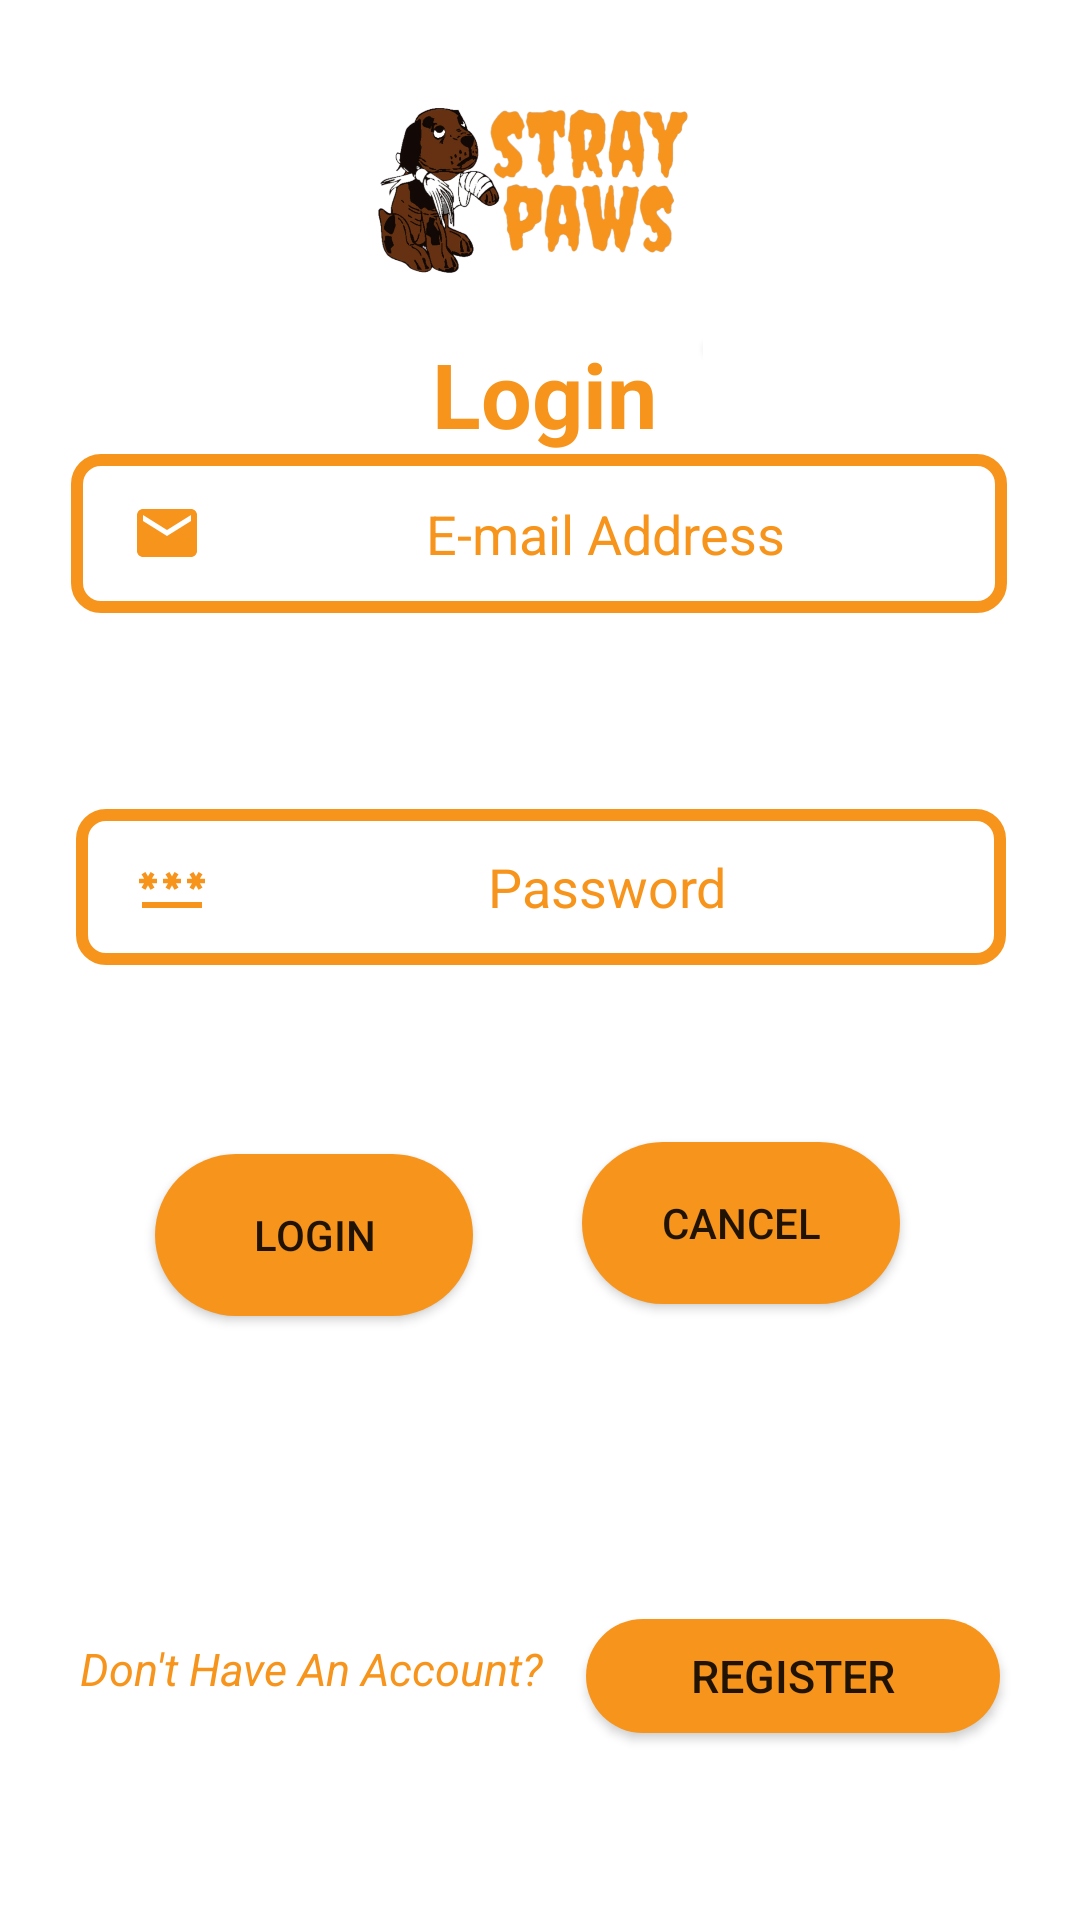

Reconstruct the res/layout file that produces this screen, plus the resources it refers to.
<!-- AndroidManifest.xml: application theme AppTheme -->
<!-- res/layout/activity_login.xml -->
<?xml version="1.0" encoding="utf-8"?>
<androidx.constraintlayout.widget.ConstraintLayout xmlns:android="http://schemas.android.com/apk/res/android"
    xmlns:app="http://schemas.android.com/apk/res-auto"
    xmlns:tools="http://schemas.android.com/tools"
    android:layout_width="match_parent"
    android:layout_height="match_parent"
    tools:context=".LoginActivity"
    android:background="@color/white">

    <Button
        android:id="@+id/RegisterBtn"
        android:layout_width="138dp"
        android:layout_height="38dp"
        android:layout_marginBottom="60dp"
        android:background="@drawable/rounded_button"
        android:backgroundTint="#F7941C"
        android:text="@string/register"
        android:textSize="15sp"
        app:layout_constraintBottom_toBottomOf="parent"
        app:layout_constraintEnd_toEndOf="parent"
        app:layout_constraintHorizontal_bias="0.88"
        app:layout_constraintStart_toStartOf="parent"
        app:layout_constraintTop_toBottomOf="@+id/CancelBtn"
        app:layout_constraintVertical_bias="0.978"
        tools:ignore="TextSizeCheck,TouchTargetSizeCheck" />

    <TextView
        android:id="@+id/textView7"
        android:layout_width="wrap_content"
        android:layout_height="wrap_content"
        android:layout_marginBottom="40dp"
        android:text="@string/don_t_have_an_account"
        android:textColor="#F7941C"
        android:textSize="15sp"
        android:textStyle="italic"
        app:layout_constraintBottom_toBottomOf="parent"
        app:layout_constraintEnd_toEndOf="parent"
        app:layout_constraintHorizontal_bias="0.13"
        app:layout_constraintStart_toStartOf="parent"
        app:layout_constraintTop_toBottomOf="@+id/LoginBtn"
        app:layout_constraintVertical_bias="0.761"
        tools:ignore="TextSizeCheck,TextContrastCheck" />

    <Button
        android:id="@+id/CancelBtn"
        android:layout_width="106dp"
        android:layout_height="54dp"
        android:layout_marginEnd="60dp"
        android:layout_marginBottom="184dp"
        android:background="@drawable/rounded_button"
        android:backgroundTint="#F7941C"
        android:text="@string/cancel"
        app:layout_constraintBottom_toBottomOf="parent"
        app:layout_constraintEnd_toEndOf="parent"
        app:layout_constraintHorizontal_bias="1.0"
        app:layout_constraintStart_toEndOf="@+id/LoginBtn"
        app:layout_constraintTop_toBottomOf="@+id/LoginPassword"
        app:layout_constraintVertical_bias="0.736"
        tools:ignore="DuplicateClickableBoundsCheck" />


    <Button
        android:id="@+id/LoginBtn"
        android:layout_width="106dp"
        android:layout_height="54dp"
        android:layout_marginBottom="96dp"

        android:background="@drawable/rounded_button"
        android:backgroundTint="#F7941C"
        android:text="@string/login"
        app:layout_constraintBottom_toBottomOf="parent"
        app:layout_constraintEnd_toEndOf="parent"
        app:layout_constraintHorizontal_bias="0.203"
        app:layout_constraintStart_toStartOf="parent"
        app:layout_constraintTop_toBottomOf="@+id/LoginPassword"
        app:layout_constraintVertical_bias="0.374"
        tools:ignore="DuplicateSpeakableTextCheck" />

    <EditText
        android:id="@+id/LoginPassword"
        android:layout_width="310dp"
        android:layout_height="52dp"
        android:layout_marginBottom="288dp"
        android:background="@drawable/textborder"
        android:drawableLeft="@drawable/password"
        android:hint="@string/password"
        android:inputType="textPassword"
        android:paddingLeft="20dp"
        android:textAlignment="center"

        android:textColorHint="#F7941C"
        app:layout_constraintBottom_toBottomOf="parent"
        app:layout_constraintEnd_toEndOf="parent"
        app:layout_constraintHorizontal_bias="0.504"
        app:layout_constraintStart_toStartOf="parent"
        app:layout_constraintTop_toBottomOf="@+id/LoginEmail"
        app:layout_constraintVertical_bias="0.684"
        tools:ignore="Autofill,RtlHardcoded,RtlSymmetry,TextContrastCheck" />

    <EditText
        android:id="@+id/LoginEmail"
        android:layout_width="312dp"
        android:layout_height="53dp"
        android:layout_marginBottom="436dp"
        android:background="@drawable/textborder"
        android:drawableLeft="@drawable/email"
        android:hint="@string/e_mail_address"
        android:inputType="textEmailAddress"
        android:paddingLeft="20dp"
        android:textAlignment="center"

        android:textColorHint="#F7941C"
        app:layout_constraintBottom_toBottomOf="parent"
        app:layout_constraintEnd_toEndOf="parent"
        app:layout_constraintHorizontal_bias="0.494"
        app:layout_constraintStart_toStartOf="parent"
        app:layout_constraintTop_toBottomOf="@+id/tvHeading"
        app:layout_constraintVertical_bias="0.755"
        tools:ignore="Autofill,RtlHardcoded,RtlSymmetry,TextContrastCheck" />

    <TextView
        android:id="@+id/tvHeading"
        android:layout_width="wrap_content"
        android:layout_height="wrap_content"
        android:text="@string/login"
        android:textColor="#F7941C"
        android:textSize="30sp"
        android:textStyle="bold"
        app:layout_constraintBottom_toBottomOf="parent"
        app:layout_constraintEnd_toEndOf="parent"
        app:layout_constraintHorizontal_bias="0.505"
        app:layout_constraintStart_toStartOf="parent"
        app:layout_constraintTop_toTopOf="parent"
        app:layout_constraintVertical_bias="0.185"
        tools:ignore="TextContrastCheck" />

    <ImageView
        android:id="@+id/imageView"
        android:layout_width="276dp"
        android:layout_height="107dp"
        app:layout_constraintBottom_toBottomOf="parent"
        app:layout_constraintEnd_toEndOf="parent"
        app:layout_constraintHorizontal_bias="0.496"
        app:layout_constraintStart_toStartOf="parent"
        app:layout_constraintTop_toTopOf="parent"
        app:layout_constraintVertical_bias="0.025"
        app:srcCompat="@drawable/logo"
        android:contentDescription="TODO"
        tools:ignore="ContentDescription,HardcodedText" />


</androidx.constraintlayout.widget.ConstraintLayout>
<!-- resources referenced by this layout -->
<resources>
  <!-- drawable email (drawable) -->
  <vector android:height="24dp" android:tint="#F7941C"
      android:viewportHeight="24" android:viewportWidth="24"
      android:width="24dp" xmlns:android="http://schemas.android.com/apk/res/android">
      <path android:fillColor="@android:color/white" android:pathData="M20,4L4,4c-1.1,0 -1.99,0.9 -1.99,2L2,18c0,1.1 0.9,2 2,2h16c1.1,0 2,-0.9 2,-2L22,6c0,-1.1 -0.9,-2 -2,-2zM20,8l-8,5 -8,-5L4,6l8,5 8,-5v2z"/>
  </vector>
  <!-- drawable logo: png bitmap (drawable, 214066 bytes) -->
  <!-- drawable password (drawable) -->
  <vector android:height="24dp" android:tint="#F7941C"
      android:viewportHeight="24" android:viewportWidth="24"
      android:width="24dp" xmlns:android="http://schemas.android.com/apk/res/android">
      <path android:fillColor="@android:color/white" android:pathData="M2,17h20v2H2V17zM3.15,12.95L4,11.47l0.85,1.48l1.3,-0.75L5.3,10.72H7v-1.5H5.3l0.85,-1.47L4.85,7L4,8.47L3.15,7l-1.3,0.75L2.7,9.22H1v1.5h1.7L1.85,12.2L3.15,12.95zM9.85,12.2l1.3,0.75L12,11.47l0.85,1.48l1.3,-0.75l-0.85,-1.48H15v-1.5h-1.7l0.85,-1.47L12.85,7L12,8.47L11.15,7l-1.3,0.75l0.85,1.47H9v1.5h1.7L9.85,12.2zM23,9.22h-1.7l0.85,-1.47L20.85,7L20,8.47L19.15,7l-1.3,0.75l0.85,1.47H17v1.5h1.7l-0.85,1.48l1.3,0.75L20,11.47l0.85,1.48l1.3,-0.75l-0.85,-1.48H23V9.22z"/>
  </vector>
  <!-- drawable rounded_button (drawable) -->
  <?xml version="1.0" encoding="utf-8"?>
  <shape xmlns:android="http://schemas.android.com/apk/res/android">
      <solid android:color="@color/black" /> 
      <corners android:radius="80dp" /> 
  </shape>
  <!-- drawable textborder (drawable) -->
  <layer-list xmlns:android="http://schemas.android.com/apk/res/android">
      <item>
          <shape android:shape="rectangle">
              <solid android:color="#00000000" />
              <stroke
                  android:color="#F7941C"
                  android:width="4dp" />
              <corners android:radius="8dp" />
          </shape>
      </item>
  </layer-list>
  <string name="cancel">Cancel</string>
  <string name="don_t_have_an_account">Don\'t Have An Account?</string>
  <string name="e_mail_address">E-mail Address</string>
  <string name="login">Login</string>
  <string name="password">Password</string>
  <string name="register">Register</string>
  <style name="AppTheme" parent="Theme.AppCompat.Light.NoActionBar">
          
          <item name="windowActionBar">false</item>
          <item name="windowNoTitle">true</item>
      </style>
  <!-- not gathered from this repository: default colours our renderer supplied (Android Studio template values) -->
  <color name="black">#FF000000</color>
  <color name="white">#FFFFFFFF</color>
</resources>
